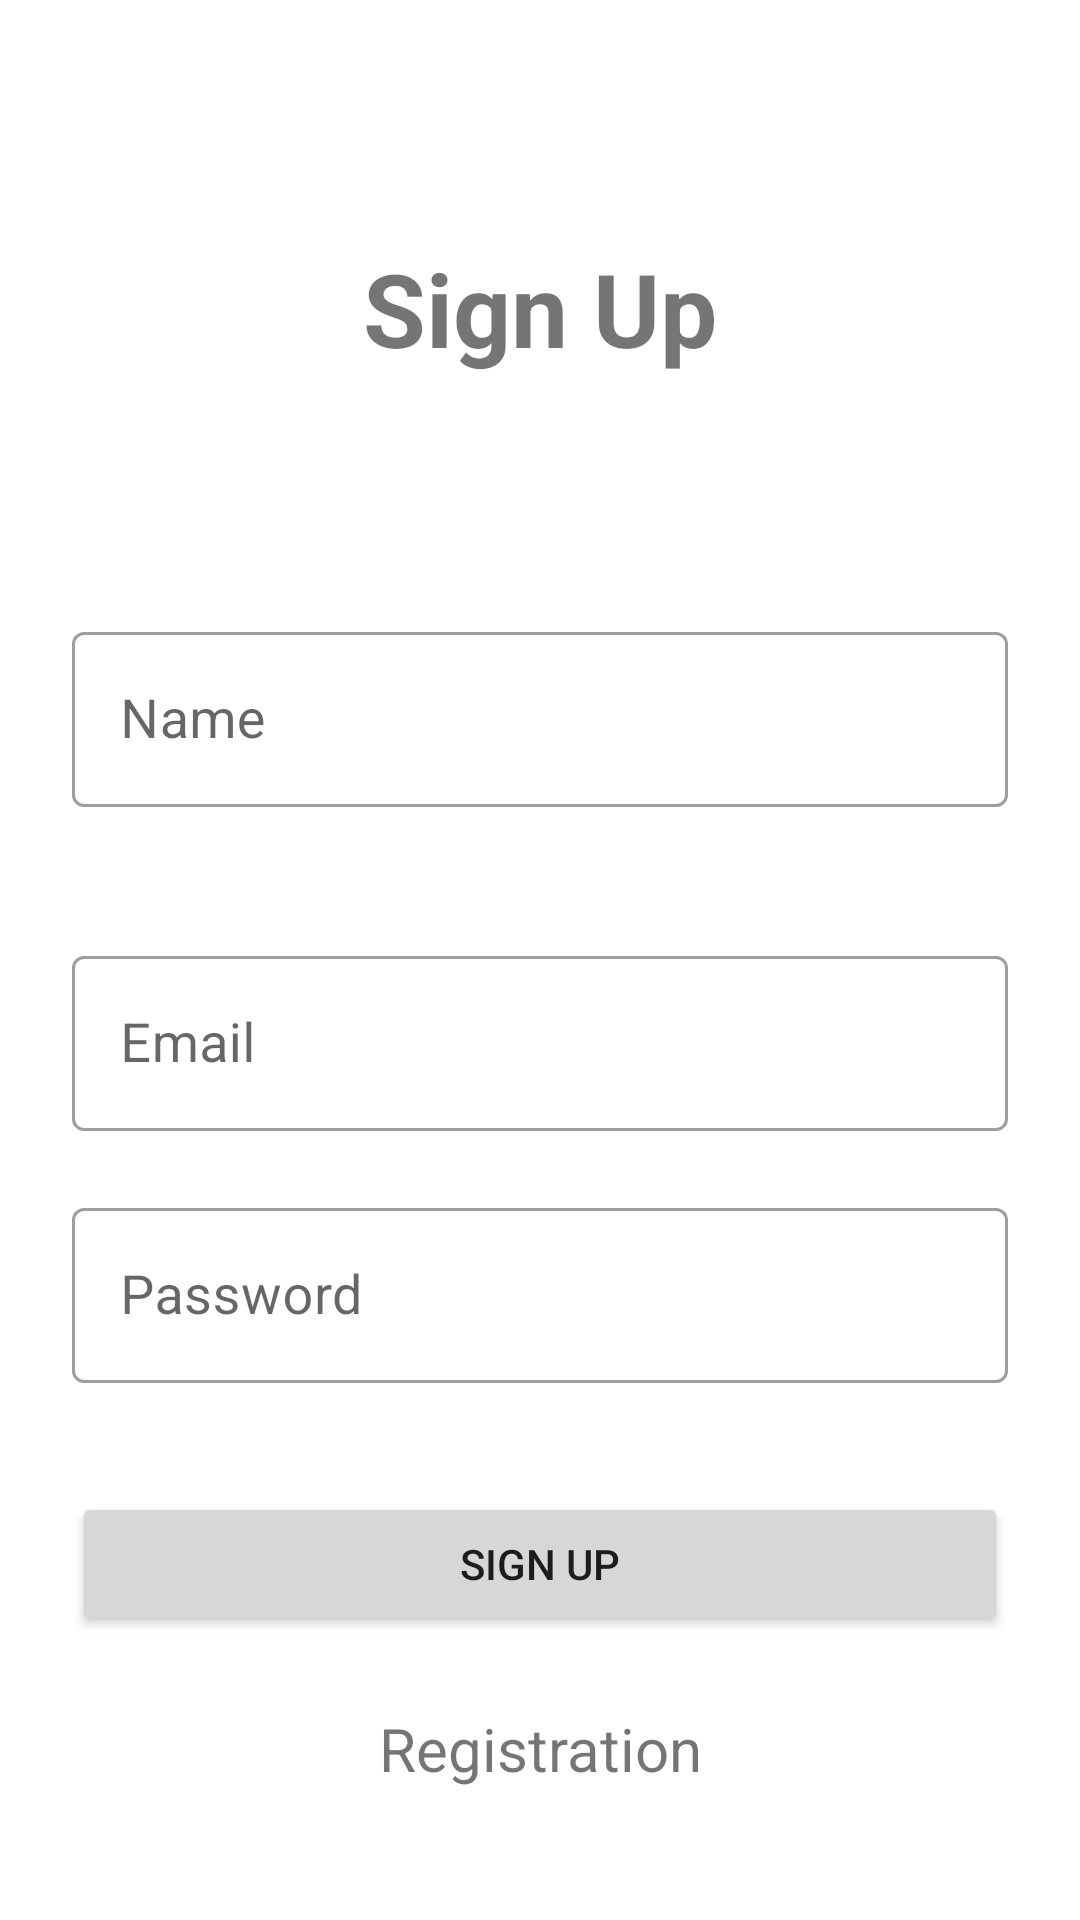

Here is an Android app screen rendered from its layout file. Give the layout XML and the strings, colors and styles it references.
<!-- AndroidManifest.xml: application theme Theme.News -->
<!-- res/layout/registration_ui.xml -->
<?xml version="1.0" encoding="utf-8"?>
<androidx.constraintlayout.widget.ConstraintLayout xmlns:android="http://schemas.android.com/apk/res/android"
    xmlns:app="http://schemas.android.com/apk/res-auto"
    xmlns:tools="http://schemas.android.com/tools"
    android:layout_width="match_parent"
    android:layout_height="match_parent">



    <TextView
        android:id="@+id/registrationTextView"
        android:layout_width="wrap_content"
        android:layout_height="wrap_content"
        android:layout_marginTop="80dp"
        android:text="Sign Up"
        android:textSize="34sp"
        android:textStyle="bold"
        app:layout_constraintEnd_toEndOf="parent"
        app:layout_constraintStart_toStartOf="parent"
        app:layout_constraintTop_toTopOf="parent" />

    <com.google.android.material.textfield.TextInputLayout
        android:id="@+id/userNameTF_regist"
        style="@style/Widget.MaterialComponents.TextInputLayout.OutlinedBox"
        android:layout_width="match_parent"
        android:layout_height="wrap_content"
        android:layout_marginStart="24dp"
        android:layout_marginTop="80dp"
        android:layout_marginEnd="24dp"
        app:boxBackgroundMode="outline"
        app:errorEnabled="true"
        app:layout_constraintEnd_toEndOf="parent"
        app:layout_constraintStart_toStartOf="parent"
        app:layout_constraintTop_toBottomOf="@+id/registrationTextView">

        <com.google.android.material.textfield.TextInputEditText
            android:id="@+id/userName_textField"
            android:layout_width="match_parent"
            android:layout_height="wrap_content"
            android:hint="@string/userName_regist"
            android:textSize="18sp" />
    </com.google.android.material.textfield.TextInputLayout>

    <com.google.android.material.textfield.TextInputLayout
        android:id="@+id/emailTF_regist"
        style="@style/Widget.MaterialComponents.TextInputLayout.OutlinedBox"
        android:layout_width="match_parent"
        android:layout_height="wrap_content"
        android:layout_marginStart="24dp"
        android:layout_marginTop="24dp"
        android:layout_marginEnd="24dp"
        app:boxBackgroundMode="outline"
        app:errorEnabled="true"
        app:layout_constraintEnd_toEndOf="parent"
        app:layout_constraintStart_toStartOf="parent"
        app:layout_constraintTop_toBottomOf="@+id/userNameTF_regist">

        <com.google.android.material.textfield.TextInputEditText
            android:id="@+id/email_textField"
            android:layout_width="match_parent"
            android:layout_height="wrap_content"
            android:hint="@string/email_regist"
            android:textSize="18sp" />
    </com.google.android.material.textfield.TextInputLayout>

    <com.google.android.material.textfield.TextInputLayout
        android:id="@+id/passwordTF_regist"
        style="@style/Widget.MaterialComponents.TextInputLayout.OutlinedBox"
        android:layout_width="match_parent"
        android:layout_height="wrap_content"
        android:layout_marginStart="24dp"
        android:layout_marginEnd="24dp"
        app:boxBackgroundMode="outline"
        app:errorEnabled="true"
        app:layout_constraintEnd_toEndOf="parent"
        app:layout_constraintStart_toStartOf="parent"
        app:layout_constraintTop_toBottomOf="@+id/emailTF_regist">

        <com.google.android.material.textfield.TextInputEditText
            android:id="@+id/password_textField"
            android:layout_width="match_parent"
            android:layout_height="wrap_content"
            android:hint="@string/password_regist"
            android:textSize="18sp" />
    </com.google.android.material.textfield.TextInputLayout>

    <Button
        android:id="@+id/regist_button"
        android:layout_width="0dp"
        android:layout_height="wrap_content"
        android:layout_marginStart="24dp"
        android:layout_marginTop="16dp"
        android:layout_marginEnd="24dp"
        android:text="@string/sign_up_button"
        app:layout_constraintEnd_toEndOf="parent"
        app:layout_constraintHorizontal_bias="0.0"
        app:layout_constraintStart_toStartOf="parent"
        app:layout_constraintTop_toBottomOf="@+id/passwordTF_regist" />

    <TextView
        android:id="@+id/addAcountTextView"
        android:layout_width="wrap_content"
        android:layout_height="wrap_content"
        android:layout_marginStart="24dp"
        android:layout_marginTop="24dp"
        android:layout_marginEnd="24dp"
        android:text="Registration"
        android:textSize="20sp"
        app:layout_constraintEnd_toEndOf="parent"
        app:layout_constraintStart_toStartOf="parent"
        app:layout_constraintTop_toBottomOf="@+id/regist_button" />


</androidx.constraintlayout.widget.ConstraintLayout>
<!-- resources referenced by this layout -->
<resources>
  <string name="email_regist">Email</string>
  <string name="password_regist">Password</string>
  <string name="sign_up_button">Sign Up</string>
  <string name="userName_regist">Name</string>
  <style name="Theme.News" parent="Theme.MaterialComponents.DayNight.DarkActionBar">
          
          <item name="colorPrimary">@color/primary_color</item>
          <item name="colorPrimaryVariant">@color/primary_color</item>
          <item name="colorOnPrimary">@color/white</item>
          
          <item name="colorSecondary">@color/primary_color</item>
          <item name="colorSecondaryVariant">@color/primary_color</item>
          <item name="colorOnSecondary">@color/black</item>
          
          <item name="android:statusBarColor">?attr/colorPrimaryVariant</item>
          
      </style>
  <color name="primary_color">#748DBB</color>
  <color name="white">#FFFFFFFF</color>
  <color name="black">#FF000000</color>
</resources>
